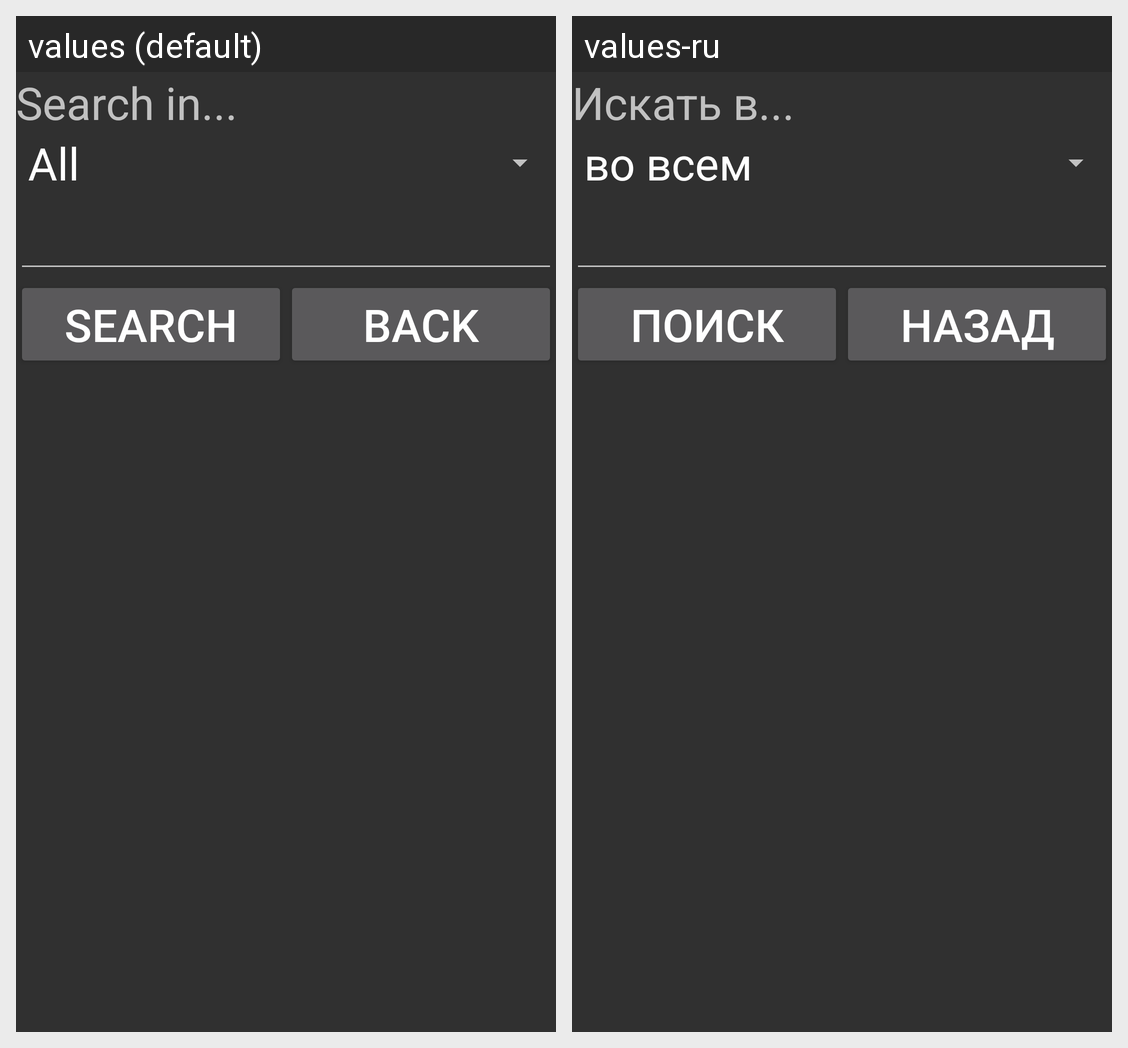

The same Android screen rendered under two of its app's locales, left to right. List the strings drawn on it with the default value and each locale's translation.
Android screen res/layout/fragment6.xml rendered under 2 locales, left to right: values (default), values-ru. Device: Nexus 5 (rendered at 1080×1920; each locale shown at half size, 540×960, under a caption strip naming it); theme AppTheme.
Strings drawn on this screen, with the default value and each locale's value (text and hints the layout hard-codes, and strings that could not be matched under every locale, appear in the picture but are not listed):

SerchTextViev
  values: Search in...
  values-ru: Искать в...

SearchButton2Text
  values: Search
  values-ru: Поиск

BackButton
  values: Back
  values-ru: Назад
